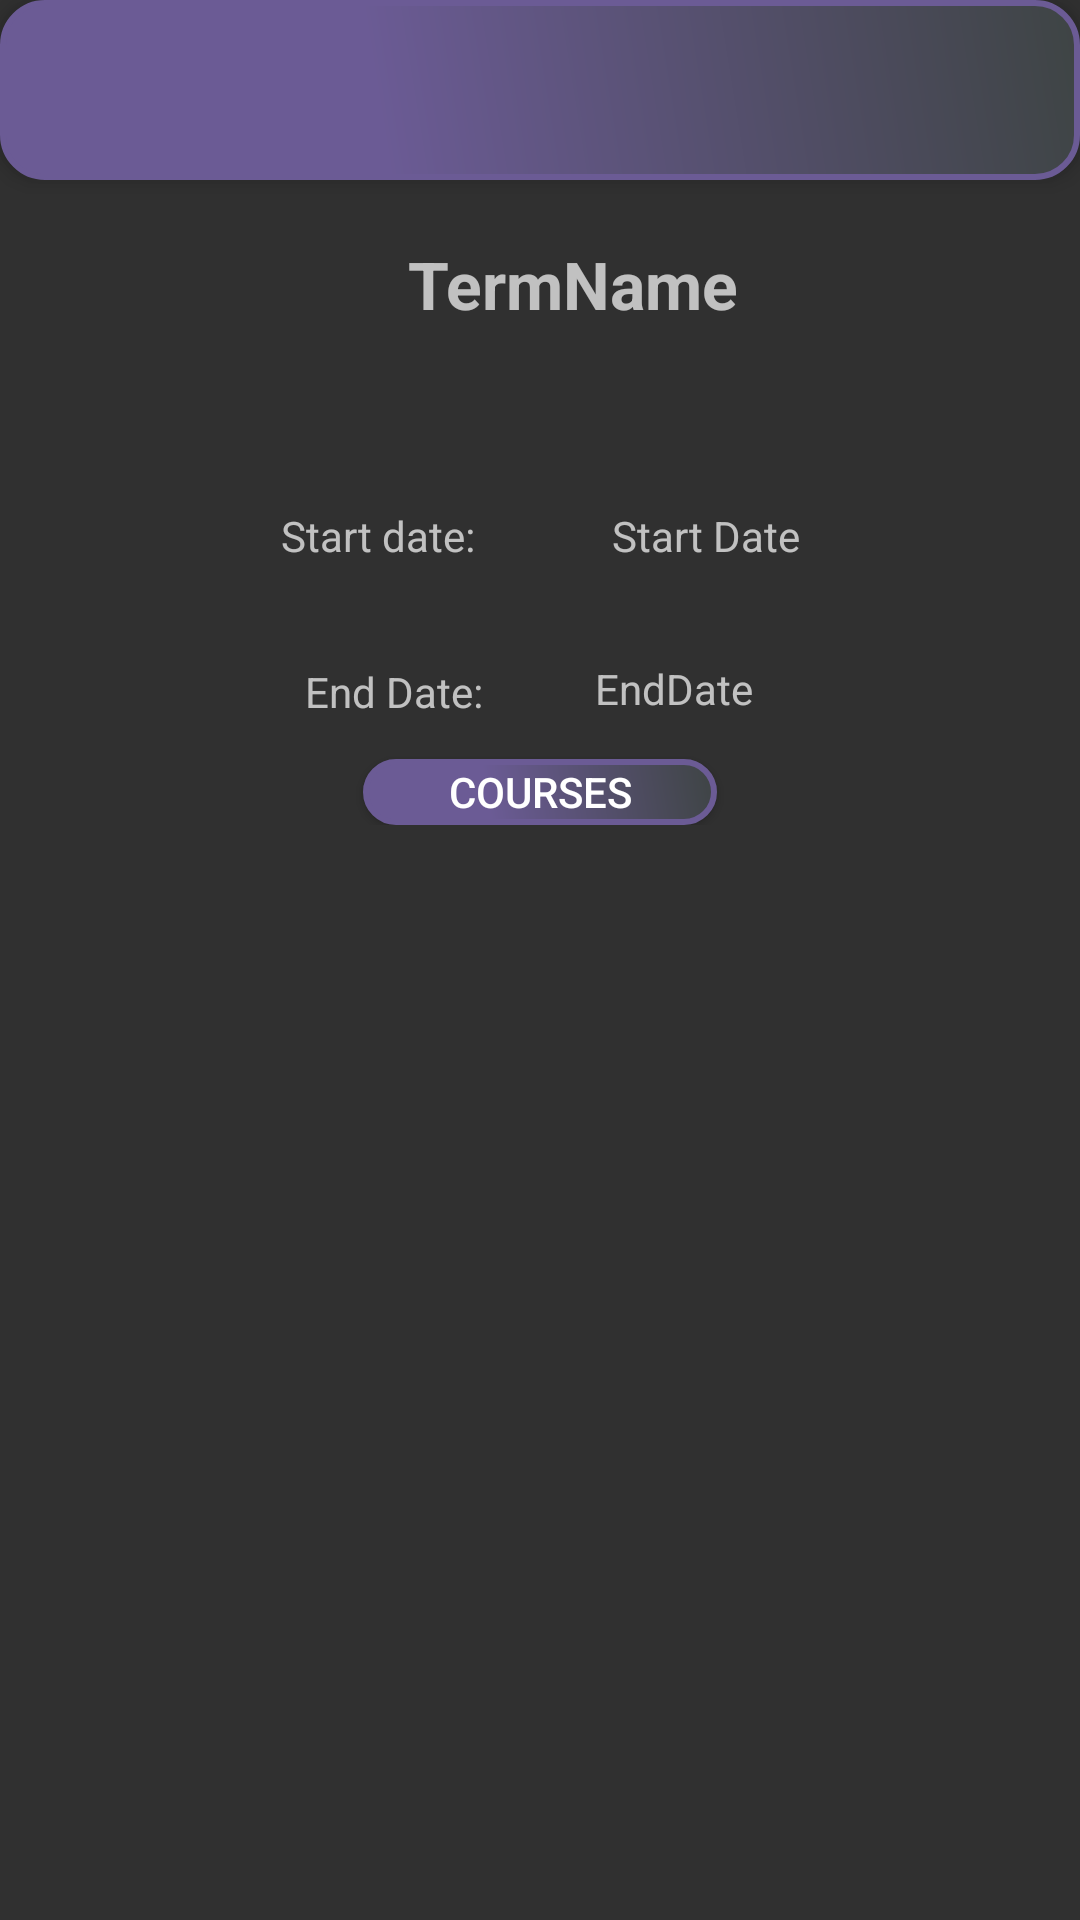

The Android layout XML behind this screen, and the referenced resources:
<!-- AndroidManifest.xml: application theme Theme.AppCompat.NoActionBar -->
<!-- res/layout/activity_term_detail.xml -->
<?xml version="1.0" encoding="utf-8"?>
<ScrollView xmlns:android="http://schemas.android.com/apk/res/android"
    xmlns:app="http://schemas.android.com/apk/res-auto"
    xmlns:tools="http://schemas.android.com/tools"
    android:layout_width="match_parent"
    android:layout_height="match_parent">

<androidx.constraintlayout.widget.ConstraintLayout
    android:layout_width="match_parent"
    android:layout_height="match_parent"
    tools:context=".TermDetailActivity">
    <include layout="@layout/toolbar"
        android:id="@+id/toolbar"/>

    <Button
        android:id="@+id/courseBtn"
        android:layout_width="118dp"
        android:layout_height="22dp"
        android:layout_marginTop="108dp"
        android:background="@drawable/button_background"
        android:text="Courses"
        app:layout_constraintEnd_toEndOf="parent"
        app:layout_constraintStart_toStartOf="parent"
        app:layout_constraintTop_toBottomOf="@+id/termNameTxt" />

    <TextView
        android:id="@+id/endTxt"
        android:layout_width="89dp"
        android:layout_height="30dp"
        android:layout_marginTop="32dp"
        android:text="EndDate"
        app:layout_constraintEnd_toEndOf="parent"
        app:layout_constraintHorizontal_bias="0.732"
        app:layout_constraintStart_toStartOf="parent"
        app:layout_constraintTop_toBottomOf="@+id/startTxt" />

    <TextView
        android:id="@+id/termNameTxt"
        android:layout_width="234dp"
        android:layout_height="65dp"
        android:layout_marginTop="80dp"
        android:text="TermName"
        android:textAlignment="center"
        android:textSize="22dp"
        android:textStyle="bold"
        app:layout_constraintEnd_toEndOf="parent"
        app:layout_constraintHorizontal_bias="0.587"
        app:layout_constraintStart_toStartOf="parent"
        app:layout_constraintTop_toTopOf="parent" />

    <TextView
        android:id="@+id/textView2"
        android:layout_width="wrap_content"
        android:layout_height="wrap_content"
        android:layout_marginTop="24dp"
        android:text="Start date:"
        app:layout_constraintEnd_toEndOf="parent"
        app:layout_constraintHorizontal_bias="0.317"
        app:layout_constraintStart_toStartOf="parent"
        app:layout_constraintTop_toBottomOf="@+id/termNameTxt" />

    <TextView
        android:id="@+id/textView3"
        android:layout_width="wrap_content"
        android:layout_height="wrap_content"
        android:layout_marginTop="76dp"
        android:layout_marginEnd="64dp"
        android:text="End Date:"
        app:layout_constraintEnd_toEndOf="parent"
        app:layout_constraintHorizontal_bias="0.43"
        app:layout_constraintStart_toStartOf="parent"
        app:layout_constraintTop_toBottomOf="@+id/termNameTxt" />

    <TextView
        android:id="@+id/startTxt"
        android:layout_width="83dp"
        android:layout_height="wrap_content"
        android:layout_marginTop="24dp"
        android:text="Start Date"
        app:layout_constraintEnd_toEndOf="parent"
        app:layout_constraintHorizontal_bias="0.737"
        app:layout_constraintStart_toStartOf="parent"
        app:layout_constraintTop_toBottomOf="@+id/termNameTxt" />

</androidx.constraintlayout.widget.ConstraintLayout>
    </ScrollView>
<!-- res/layout/toolbar.xml (included above) -->
<?xml version="1.0" encoding="utf-8"?>
<androidx.appcompat.widget.Toolbar xmlns:android="http://schemas.android.com/apk/res/android"
    android:layout_width="match_parent"
    android:layout_height="wrap_content"
    xmlns:app="http://schemas.android.com/apk/res-auto"
    android:textColor="#ffffff"
    android:background="@drawable/button_background"
    android:elevation="4dp"
    android:theme="@style/ThemeOverlay.AppCompat.Dark.ActionBar"
    app:popupTheme="@style/CustomPopupTheme">




</androidx.appcompat.widget.Toolbar>
<!-- resources referenced by this layout -->
<resources>
  <!-- drawable button_background (drawable) -->
  <?xml version="1.0" encoding="utf-8"?>
  <shape xmlns:android="http://schemas.android.com/apk/res/android" android:shape="rectangle" >
      <corners
          android:radius="14dp"
          />
      <gradient
          android:angle="45"
          android:centerX="35%"
          android:centerColor="#6b5b95"
          android:startColor="#6b5b95"
          android:endColor="#3e4444"
          android:type="linear"
          />
      <padding
          android:left="0dp"
          android:top="0dp"
          android:right="0dp"
          android:bottom="0dp"
          />
      <size
          android:width="270dp"
          android:height="60dp"
          />
      <stroke
          android:width="2dp"
          android:color="#6b5b95"
          />
  </shape>
  <style name="CustomPopupTheme" parent="Theme.AppCompat.DayNight.NoActionBar">
          
         <item name="android:background">@color/colorAccent</item>
          <item name="overlapAnchor">false</item>
          <item name="android:dropDownVerticalOffset">-4dp</item>
      </style>
  <!-- not gathered from this repository: default colours our renderer supplied (Android Studio template values) -->
  <color name="colorAccent">#FF03DAC5</color>
</resources>
